Run: headless pygame with SDL's dummy video driver; simulated clock (each Clock.tick advances the game by its frame time, no real sleeping); random seed 0; keys injected as events and as key.get_pressed() state; no mouse input.
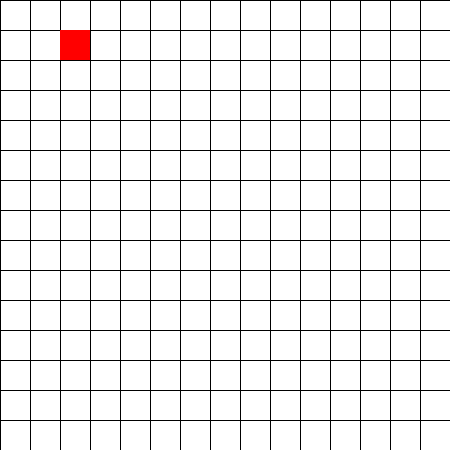
Frame 1 of 4 · flips 1–60 · no input
Frame 2 of 4 · flips 61–180 · tapped SPACE, RETURN · held RIGHT (→), D · screen unchanged from frame 1, image omitted
Frame 3 of 4 · flips 181–300 · held DOWN (↓), S · screen unchanged from frame 2, image omitted
Frame 4 of 4 · flips 301–420 · held LEFT (←), A, UP (↑), W · screen unchanged from frame 3, image omitted

The pygame program that drew these frames:


import pygame
import random


def draw_board(screen, size, cell_width, cell_height, width, height):
    """
    This function draws the game board using the pygame.draw.line function.
    First, fill the screen with the desired background color, then draw the lines.
    If you are looking for more colors, visit https://www.pygame.org/docs/ref/color_list.html
    If you forget how to draw a line, visit https://www.pygame.org/docs/ref/draw.html#pygame.draw.lines

    :param screen: The surface to draw on.
    :param size: The board size (15x15 by default).
    :param cell_width: The number of pixels between each column.
    :param cell_height: The number of pixels between each row.
    :param width: Number of pixels for the screen width (default 450).
    :param height: Number of pixels for the screen height (default 450).
    :return: No return, just draw on the screen.
    """
    screen.fill('white')
    for i in range(size):
        pygame.draw.line(screen, 'black', (i * cell_width, 0), (i * cell_width, height), 1)
        pygame.draw.line(screen, 'black', (0, i * cell_height), (width, i * cell_height), 1)


def draw_snake(screen, snake, cell_width, cell_height):
    """
    This function draws the snake using pygame.draw.rect function.
    The head is drawn in a darker green to show where the snake is heading.

    :param screen: The surface to draw on.
    :param snake: The list of tuples representing the (x, y) coordinates where the snakes body is.
    :param cell_width: The number of pixels between each column.
    :param cell_height: The number of pixels between each row.
    :return: No return, just draw the snake.
    """
    pygame.draw.rect(screen, 'green3',
                     (snake[-1][0] * cell_width, snake[-1][1] * cell_height, cell_width, cell_height))
    for pos in snake[:-1]:
        pygame.draw.rect(screen, 'green',
                         (pos[0] * cell_width, pos[1] * cell_height, cell_width, cell_height))


def draw_apple(screen, apple, cell_width, cell_height):
    """
    In this function we will use pygame.draw.rect function to draw the apple.

    :param screen: The surface to draw on.
    :param apple: A tuple representing the (x, y) position of the apple.
    :param cell_width: The number of pixels between each column.
    :param cell_height: The number of pixels between each row.
    :return: No return, just draw the apple.
    """
    pygame.draw.rect(screen, 'red', (apple[0] * cell_width, apple[1] * cell_height, cell_width, cell_height))


def move_snake(snake, direction, size):
    """
    In this function you will move the head of the snake to the next position it is heading.
    Don't worry about removing the tail of the snake since we will only remove the tail
    in the condition that we did not hit the apple.

    :param snake: A list of tuples representing the (x, y) position of each body piece.
    :param direction: Tuple representing the change in direction for where snake is heading.
    :param size: The size of the board (default is 15x15).
    :return: Nothing to return, just move the snake.
    """

    tup = (snake[len(snake)-1][0] + direction[0], snake[len(snake)-1][1] + direction[1])
    snake.append(tup)
    snake.pop(0)

def hit_apple(apple, snake):
    """
    In this function you will detect if you have hit the apple.
    Remember, the snake head will collide first.

    :param apple: A tuple representing the (x, y) position of the apple.
    :param snake: A list of tuples representing the (x, y) position of each body piece.
    :return: Return True if there is a collision, or False if there is not.
    """

    if snake[len(snake)-1] == apple:
        return True
    else:
        return False


def move_apple(snake, size):
    """
    In this function you will find a new position for your apple. Remember,
    the new apple position should not land on top of the snake!

    :param snake: A list of tuples representing the (x, y) position of each body piece.
    :return: Return a tuple (x, y) which will be the new position of the apple.
    """

    testx = random.randint(0, size-1)
    testy = random.randint(0, size-1)
    while (testx, testy) in snake:
        test = random.randint(0, size-1)

    return (testx, testy)


def self_collision(snake):
    """
    This function will detect if the snake has run into itself.
    The self collision will end the game.

    :param snake: A list of tuples representing the (x, y) position of each body piece.
    :return: Return True if there is a self collision, or False if not.
    """
    
    if snake[len(snake)-1] in snake[:-2]:
        return True
    else:
        return False



# Variables needed for the game
SIZE = 15
SCREEN_SIZE = WIDTH, HEIGHT = 450, 450
CELL_SIZE = CELL_WIDTH, CELL_HEIGHT = WIDTH / SIZE, HEIGHT / SIZE
snake = [(0, 0)]
direction = (1, 0)
apple = (2, 1)
score = 0

# variables needed for pygame
FPS = 10
clock = pygame.time.Clock()
pygame.init()
SCREEN = pygame.display.set_mode(SCREEN_SIZE)
pygame.display.set_caption('Snake!')

# Main game loop (where the game begins)
while True:
    for event in pygame.event.get():
        if event.type == pygame.QUIT:
            pygame.quit()
            exit(0)

        if event.type == pygame.KEYDOWN:
            # remember, you can't move the opposite direction you are heading!
            if event.key == pygame.K_LEFT and direction != (1, 0):
                direction = (-1, 0)
            if event.key == pygame.K_RIGHT and direction != (-1, 0):
                direction = (1, 0)
            if event.key == pygame.K_UP and direction != (0, 1):
                direction = (0, -1)
            if event.key == pygame.K_DOWN and direction != (0, -1):
                direction = (0, 1)

    # draw what we need
    draw_board(SCREEN, SIZE, CELL_WIDTH, CELL_HEIGHT, WIDTH, HEIGHT)
    draw_snake(SCREEN, snake, CELL_WIDTH, CELL_HEIGHT)
    draw_apple(SCREEN, apple, CELL_WIDTH, CELL_HEIGHT)

    # move the snake
    move_snake(snake, direction, SIZE)

    # check for collisions
    if hit_apple(apple, snake):
        score += 1
        print('Score: %d' % score)
        snake.append(apple)
        apple = move_apple(snake, SIZE)
        
    else:
        pass
        # what should we do if we don't hit the apple?

    # check to see if we lose
    if self_collision(snake):
        print('Game over! Final score: %d' % score)
        pygame.quit()
        exit(0)

    pygame.display.update()
    clock.tick(FPS)
